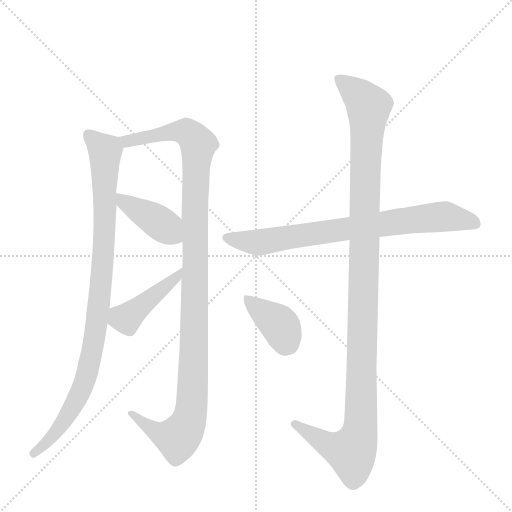
t = 0.00 s
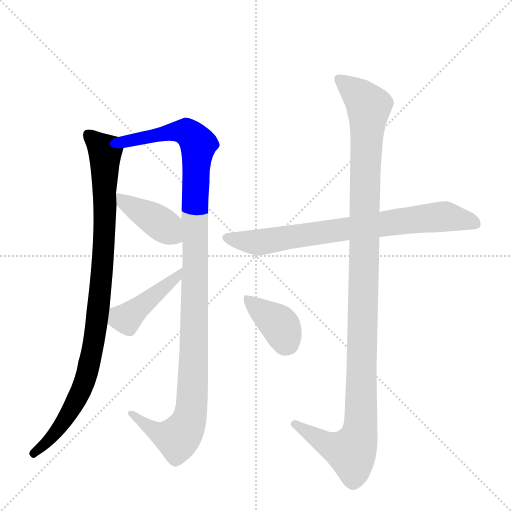
t = 1.32 s
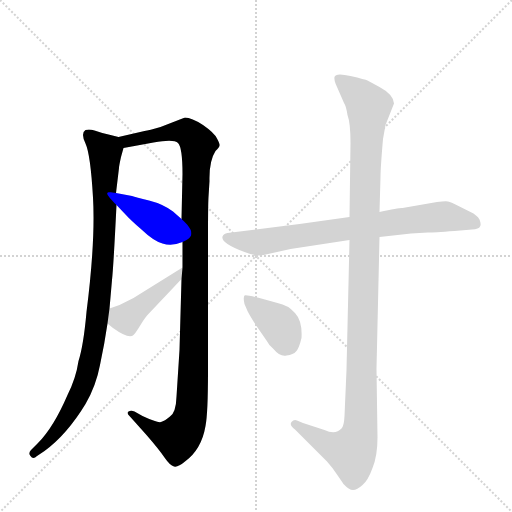
t = 2.65 s
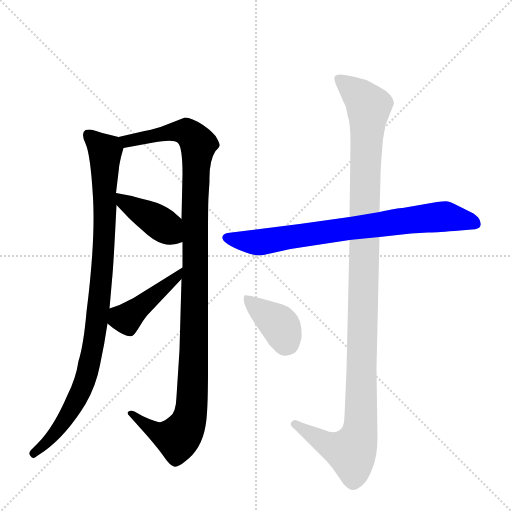
t = 3.97 s
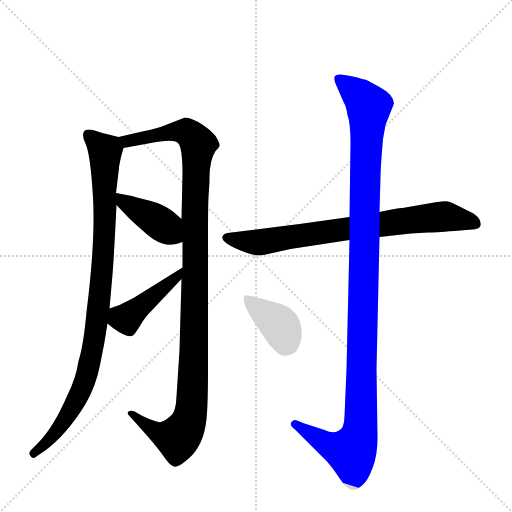
t = 5.29 s
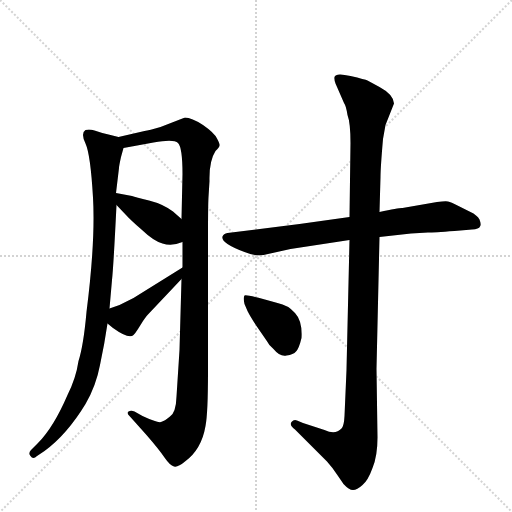
t = 6.61 s

The animated SVG that drew these frames (rendered in a browser with its animation timeline set to each time). Animation: 7 CSS @keyframes rules; one cycle of 6.61 s.

<svg version="1.1" viewBox="0 0 1024 1024" xmlns="http://www.w3.org/2000/svg">
  <g stroke="lightgray" stroke-dasharray="1,1" stroke-width="1" transform="scale(4, 4)">
    <line x1="0" y1="0" x2="256" y2="256"></line>
    <line x1="256" y1="0" x2="0" y2="256"></line>
    <line x1="128" y1="0" x2="128" y2="256"></line>
    <line x1="0" y1="128" x2="256" y2="128"></line>
  </g>
  <g transform="scale(1, -1) translate(0, -860)">
    <style type="text/css">
      
        @keyframes keyframes0 {
          from {
            stroke: blue;
            stroke-dashoffset: 944;
            stroke-width: 128;
          }
          75% {
            animation-timing-function: step-end;
            stroke: blue;
            stroke-dashoffset: 0;
            stroke-width: 128;
          }
          to {
            stroke: black;
            stroke-width: 1024;
          }
        }
        #make-me-a-hanzi-animation-0 {
          animation: keyframes0 1.0182291666666667s both;
          animation-delay: 0s;
          animation-timing-function: linear;
        }
      
        @keyframes keyframes1 {
          from {
            stroke: blue;
            stroke-dashoffset: 1122;
            stroke-width: 128;
          }
          79% {
            animation-timing-function: step-end;
            stroke: blue;
            stroke-dashoffset: 0;
            stroke-width: 128;
          }
          to {
            stroke: black;
            stroke-width: 1024;
          }
        }
        #make-me-a-hanzi-animation-1 {
          animation: keyframes1 1.1630859375s both;
          animation-delay: 1.0182291666666667s;
          animation-timing-function: linear;
        }
      
        @keyframes keyframes2 {
          from {
            stroke: blue;
            stroke-dashoffset: 403;
            stroke-width: 128;
          }
          57% {
            animation-timing-function: step-end;
            stroke: blue;
            stroke-dashoffset: 0;
            stroke-width: 128;
          }
          to {
            stroke: black;
            stroke-width: 1024;
          }
        }
        #make-me-a-hanzi-animation-2 {
          animation: keyframes2 0.5779622395833334s both;
          animation-delay: 2.181315104166667s;
          animation-timing-function: linear;
        }
      
        @keyframes keyframes3 {
          from {
            stroke: blue;
            stroke-dashoffset: 430;
            stroke-width: 128;
          }
          58% {
            animation-timing-function: step-end;
            stroke: blue;
            stroke-dashoffset: 0;
            stroke-width: 128;
          }
          to {
            stroke: black;
            stroke-width: 1024;
          }
        }
        #make-me-a-hanzi-animation-3 {
          animation: keyframes3 0.5999348958333334s both;
          animation-delay: 2.7592773437500004s;
          animation-timing-function: linear;
        }
      
        @keyframes keyframes4 {
          from {
            stroke: blue;
            stroke-dashoffset: 759;
            stroke-width: 128;
          }
          71% {
            animation-timing-function: step-end;
            stroke: blue;
            stroke-dashoffset: 0;
            stroke-width: 128;
          }
          to {
            stroke: black;
            stroke-width: 1024;
          }
        }
        #make-me-a-hanzi-animation-4 {
          animation: keyframes4 0.86767578125s both;
          animation-delay: 3.359212239583334s;
          animation-timing-function: linear;
        }
      
        @keyframes keyframes5 {
          from {
            stroke: blue;
            stroke-dashoffset: 1158;
            stroke-width: 128;
          }
          79% {
            animation-timing-function: step-end;
            stroke: blue;
            stroke-dashoffset: 0;
            stroke-width: 128;
          }
          to {
            stroke: black;
            stroke-width: 1024;
          }
        }
        #make-me-a-hanzi-animation-5 {
          animation: keyframes5 1.1923828125s both;
          animation-delay: 4.226888020833334s;
          animation-timing-function: linear;
        }
      
        @keyframes keyframes6 {
          from {
            stroke: blue;
            stroke-dashoffset: 384;
            stroke-width: 128;
          }
          56% {
            animation-timing-function: step-end;
            stroke: blue;
            stroke-dashoffset: 0;
            stroke-width: 128;
          }
          to {
            stroke: black;
            stroke-width: 1024;
          }
        }
        #make-me-a-hanzi-animation-6 {
          animation: keyframes6 0.5625s both;
          animation-delay: 5.419270833333334s;
          animation-timing-function: linear;
        }
      
    </style>
    
      <path d="M 237 586 L 217 591 Q 200 595 189 599 Q 179 602 171 600 Q 161 594 171 573 Q 181 551 186 465 Q 191 378 173 236 Q 167 169 157 138 Q 152 104 135 70 Q 107 5 76 -26 L 62 -40 Q 56 -47 61 -52 Q 66 -60 74 -52 L 89 -42 Q 134 -9 171 52 Q 192 88 200 130 Q 209 172 215 213 L 219 243 L 224 300 Q 227 327 233 450 L 232 474 L 238 524 Q 238 528 242 546 L 247 564 C 252 582 252 582 237 586 Z" fill="lightgray"></path>
    
      <path d="M 370 625 L 321 606 Q 298 599 289 598 L 237 586 C 208 579 217 559 247 564 L 307 575 Q 348 582 356 574 Q 365 565 365 512 L 363 422 L 365 376 L 365 325 L 363 302 L 359 160 L 353 67 Q 352 35 340 27 Q 329 18 322 16 Q 315 14 285 28 L 269 37 Q 262 40 257 37 Q 253 34 259 28 L 293 -10 Q 319 -40 329 -55 Q 340 -71 348 -73 Q 356 -75 370 -63 Q 403 -39 411 8 Q 416 33 416 118 L 416 381 Q 416 450 417 466 L 419 498 Q 418 538 431 558 Q 439 566 439 569 Q 440 572 434 583 Q 429 594 406 610 Q 383 625 370 625 Z" fill="lightgray"></path>
    
      <path d="M 233 450 L 252 430 Q 262 419 283 401 Q 307 378 325 373 Q 344 367 365 376 C 393 387 385 402 363 422 L 346 437 Q 326 452 298 459 Q 271 466 264 468 L 232 474 C 205 479 212 472 233 450 Z" fill="lightgray"></path>
    
      <path d="M 215 213 L 226 204 Q 258 181 267 190 Q 271 194 276 202 L 286 218 Q 293 228 295 230 L 363 302 C 384 324 390 341 365 325 L 267 264 L 239 250 L 219 243 C 191 233 192 232 215 213 Z" fill="lightgray"></path>
    
      <path d="M 822 393 L 856 395 Q 867 395 909 398 L 944 401 Q 958 402 960 407 Q 963 411 959 421 Q 954 430 941 436 L 915 449 Q 902 456 896 457 Q 891 458 874 456 L 805 444 Q 801 445 759 436 L 699 426 L 599 412 L 455 394 Q 447 393 445 387 Q 443 380 455 372 Q 467 364 489 356 Q 511 347 527 350 L 581 362 L 699 380 L 759 386 L 822 393 Z" fill="lightgray"></path>
    
      <path d="M 759 436 L 761 506 Q 761 524 766 582 L 771 610 L 788 653 Q 787 671 759 686 L 735 699 Q 731 701 701 708 Q 671 715 669 706 Q 668 701 671 693 L 688 654 Q 692 649 695 630 Q 701 614 701 574 L 699 426 L 699 380 L 693 120 L 689 28 Q 688 8 683 3 Q 671 -10 649 0 L 606 14 L 594 19 Q 588 22 583 16 Q 578 10 590 1 L 654 -63 Q 664 -74 674 -89 L 687 -108 Q 698 -120 706 -120 Q 714 -120 725 -110 Q 736 -101 745 -76 Q 755 -52 755 -15 L 753 122 L 759 386 L 759 436 Z" fill="lightgray"></path>
    
      <path d="M 489 252 L 495 238 Q 501 226 513 208 L 533 179 Q 538 169 547 162 Q 560 146 573 149 Q 587 151 592 157 Q 598 163 603 184 Q 605 218 590 234 Q 576 250 555 254 Q 492 272 489 269 Q 486 265 489 252 Z" fill="lightgray"></path>
    
    
      <clipPath id="make-me-a-hanzi-clip-0">
        <path d="M 237 586 L 217 591 Q 200 595 189 599 Q 179 602 171 600 Q 161 594 171 573 Q 181 551 186 465 Q 191 378 173 236 Q 167 169 157 138 Q 152 104 135 70 Q 107 5 76 -26 L 62 -40 Q 56 -47 61 -52 Q 66 -60 74 -52 L 89 -42 Q 134 -9 171 52 Q 192 88 200 130 Q 209 172 215 213 L 219 243 L 224 300 Q 227 327 233 450 L 232 474 L 238 524 Q 238 528 242 546 L 247 564 C 252 582 252 582 237 586 Z"></path>
      </clipPath>
      <path clip-path="url(#make-me-a-hanzi-clip-0)" d="M 176 591 L 210 555 L 207 360 L 187 169 L 171 103 L 149 54 L 97 -21 L 68 -46" fill="none" id="make-me-a-hanzi-animation-0" stroke-dasharray="816 1632" stroke-linecap="round"></path>
    
      <clipPath id="make-me-a-hanzi-clip-1">
        <path d="M 370 625 L 321 606 Q 298 599 289 598 L 237 586 C 208 579 217 559 247 564 L 307 575 Q 348 582 356 574 Q 365 565 365 512 L 363 422 L 365 376 L 365 325 L 363 302 L 359 160 L 353 67 Q 352 35 340 27 Q 329 18 322 16 Q 315 14 285 28 L 269 37 Q 262 40 257 37 Q 253 34 259 28 L 293 -10 Q 319 -40 329 -55 Q 340 -71 348 -73 Q 356 -75 370 -63 Q 403 -39 411 8 Q 416 33 416 118 L 416 381 Q 416 450 417 466 L 419 498 Q 418 538 431 558 Q 439 566 439 569 Q 440 572 434 583 Q 429 594 406 610 Q 383 625 370 625 Z"></path>
      </clipPath>
      <path clip-path="url(#make-me-a-hanzi-clip-1)" d="M 245 583 L 255 577 L 359 598 L 375 595 L 396 568 L 382 36 L 368 -1 L 352 -16 L 313 -5 L 263 34" fill="none" id="make-me-a-hanzi-animation-1" stroke-dasharray="994 1988" stroke-linecap="round"></path>
    
      <clipPath id="make-me-a-hanzi-clip-2">
        <path d="M 233 450 L 252 430 Q 262 419 283 401 Q 307 378 325 373 Q 344 367 365 376 C 393 387 385 402 363 422 L 346 437 Q 326 452 298 459 Q 271 466 264 468 L 232 474 C 205 479 212 472 233 450 Z"></path>
      </clipPath>
      <path clip-path="url(#make-me-a-hanzi-clip-2)" d="M 236 468 L 248 455 L 328 408 L 355 383" fill="none" id="make-me-a-hanzi-animation-2" stroke-dasharray="275 550" stroke-linecap="round"></path>
    
      <clipPath id="make-me-a-hanzi-clip-3">
        <path d="M 215 213 L 226 204 Q 258 181 267 190 Q 271 194 276 202 L 286 218 Q 293 228 295 230 L 363 302 C 384 324 390 341 365 325 L 267 264 L 239 250 L 219 243 C 191 233 192 232 215 213 Z"></path>
      </clipPath>
      <path clip-path="url(#make-me-a-hanzi-clip-3)" d="M 228 234 L 250 222 L 356 308 L 360 320" fill="none" id="make-me-a-hanzi-animation-3" stroke-dasharray="302 604" stroke-linecap="round"></path>
    
      <clipPath id="make-me-a-hanzi-clip-4">
        <path d="M 822 393 L 856 395 Q 867 395 909 398 L 944 401 Q 958 402 960 407 Q 963 411 959 421 Q 954 430 941 436 L 915 449 Q 902 456 896 457 Q 891 458 874 456 L 805 444 Q 801 445 759 436 L 699 426 L 599 412 L 455 394 Q 447 393 445 387 Q 443 380 455 372 Q 467 364 489 356 Q 511 347 527 350 L 581 362 L 699 380 L 759 386 L 822 393 Z"></path>
      </clipPath>
      <path clip-path="url(#make-me-a-hanzi-clip-4)" d="M 454 385 L 513 375 L 872 426 L 910 424 L 951 413" fill="none" id="make-me-a-hanzi-animation-4" stroke-dasharray="631 1262" stroke-linecap="round"></path>
    
      <clipPath id="make-me-a-hanzi-clip-5">
        <path d="M 759 436 L 761 506 Q 761 524 766 582 L 771 610 L 788 653 Q 787 671 759 686 L 735 699 Q 731 701 701 708 Q 671 715 669 706 Q 668 701 671 693 L 688 654 Q 692 649 695 630 Q 701 614 701 574 L 699 426 L 699 380 L 693 120 L 689 28 Q 688 8 683 3 Q 671 -10 649 0 L 606 14 L 594 19 Q 588 22 583 16 Q 578 10 590 1 L 654 -63 Q 664 -74 674 -89 L 687 -108 Q 698 -120 706 -120 Q 714 -120 725 -110 Q 736 -101 745 -76 Q 755 -52 755 -15 L 753 122 L 759 386 L 759 436 Z"></path>
      </clipPath>
      <path clip-path="url(#make-me-a-hanzi-clip-5)" d="M 678 701 L 721 667 L 737 646 L 721 7 L 703 -44 L 656 -29 L 590 12" fill="none" id="make-me-a-hanzi-animation-5" stroke-dasharray="1030 2060" stroke-linecap="round"></path>
    
      <clipPath id="make-me-a-hanzi-clip-6">
        <path d="M 489 252 L 495 238 Q 501 226 513 208 L 533 179 Q 538 169 547 162 Q 560 146 573 149 Q 587 151 592 157 Q 598 163 603 184 Q 605 218 590 234 Q 576 250 555 254 Q 492 272 489 269 Q 486 265 489 252 Z"></path>
      </clipPath>
      <path clip-path="url(#make-me-a-hanzi-clip-6)" d="M 491 265 L 559 210 L 575 173" fill="none" id="make-me-a-hanzi-animation-6" stroke-dasharray="256 512" stroke-linecap="round"></path>
    
  </g>
</svg>
